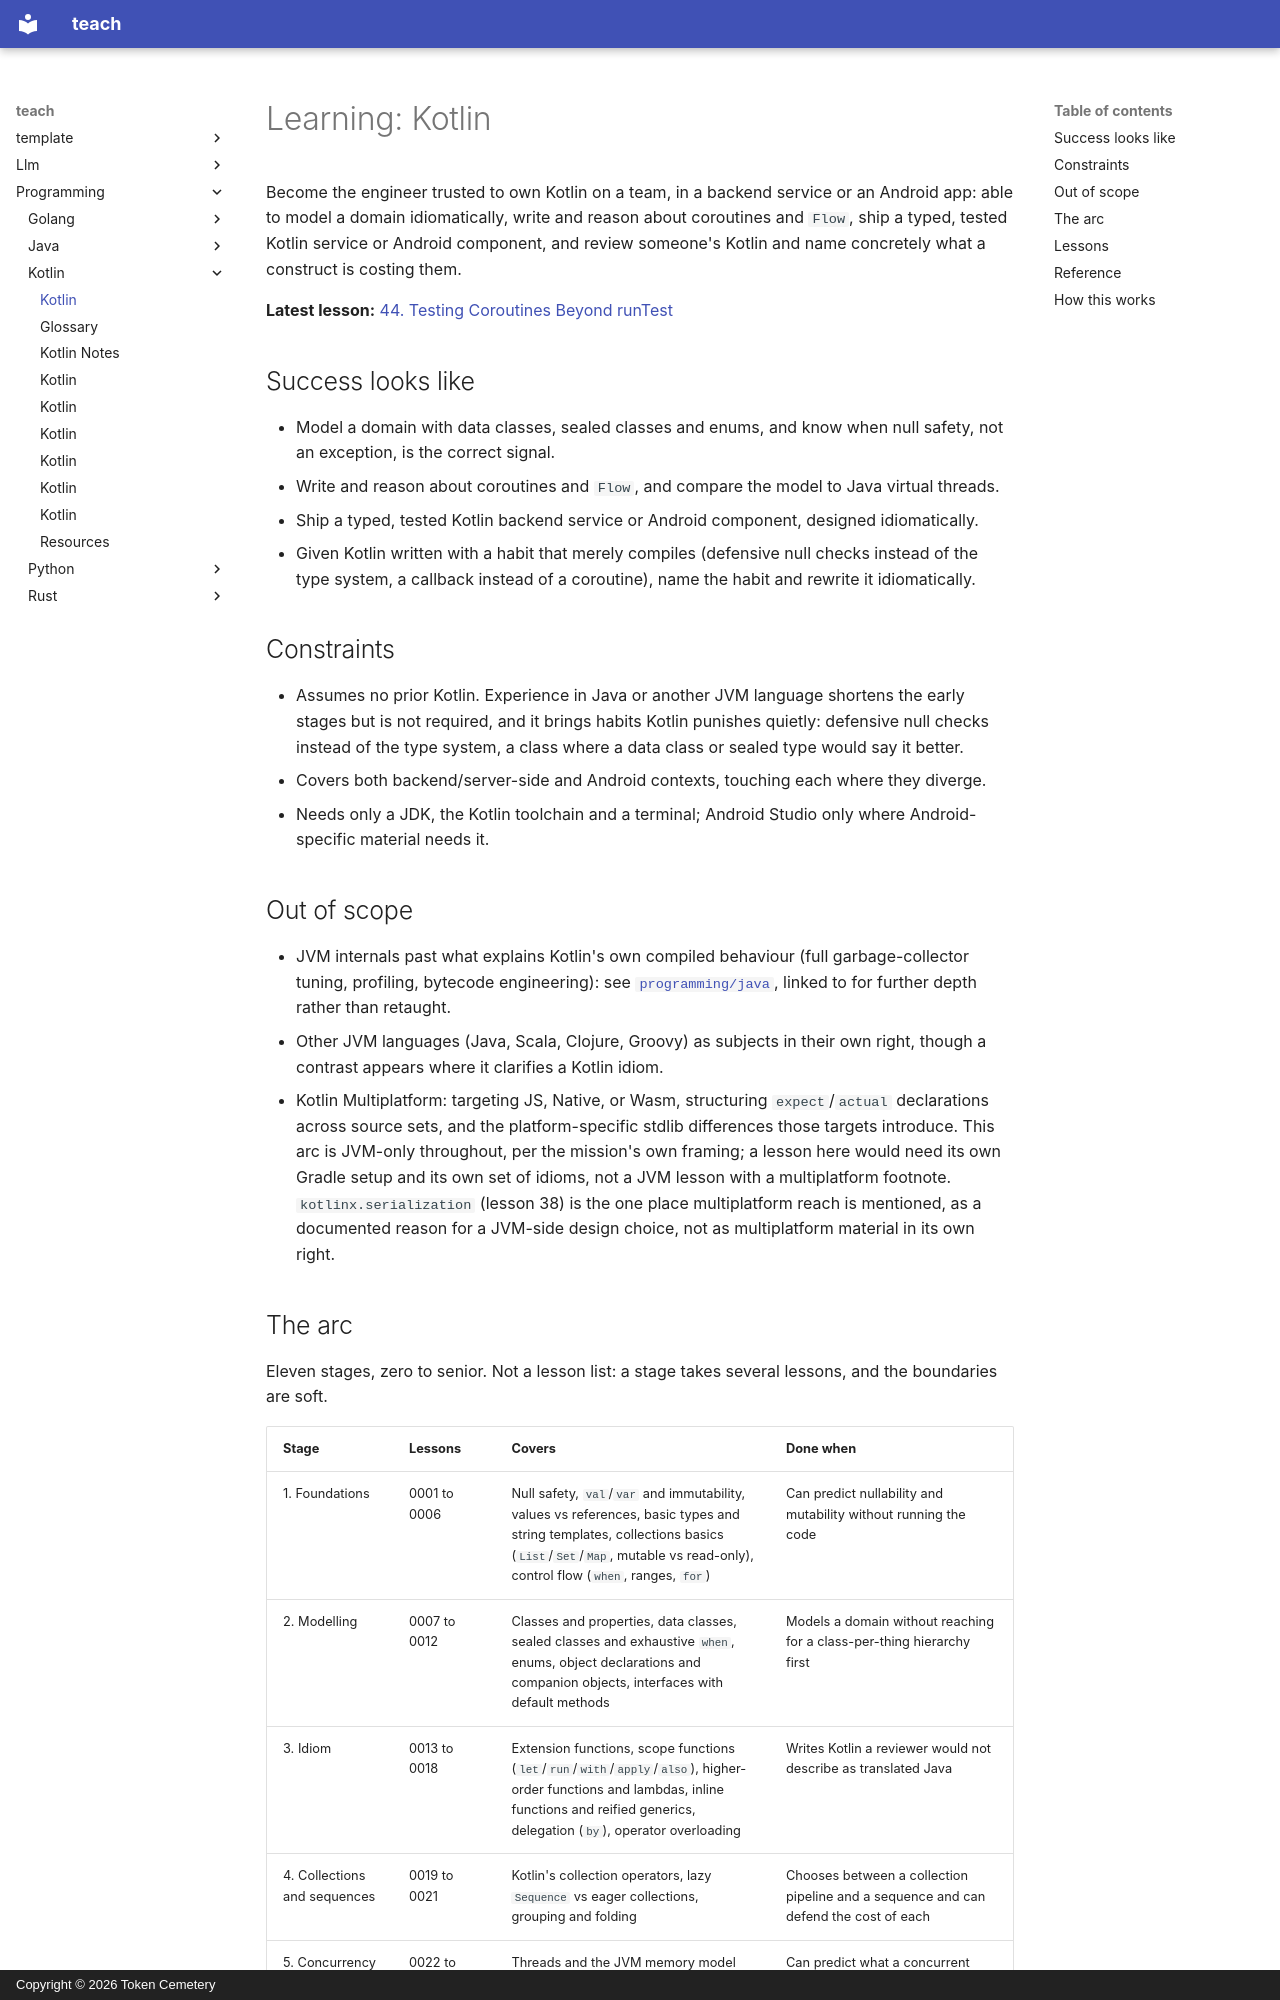

repository: TokenCemetery/teach · page: programming/kotlin/index.html · generator: mkdocs · copyright: Copyright © 2026 Token Cemetery

---
title: Kotlin
description: "Own Kotlin on the JVM: null safety, coroutines, and idiomatic Kotlin from zero"
type: topic
---

# Learning: Kotlin

Become the engineer trusted to own Kotlin on a team, in a backend service or an Android app: able to model a domain idiomatically, write and reason about coroutines and `Flow`, ship a typed, tested Kotlin service or Android component, and review someone's Kotlin and name concretely what a construct is costing them.

**Latest lesson:** [44. Testing Coroutines Beyond runTest](lessons/0044-testing-coroutines-beyond-runtest.md)

## Success looks like

- Model a domain with data classes, sealed classes and enums, and know when null safety, not an exception, is the correct signal.
- Write and reason about coroutines and `Flow`, and compare the model to Java virtual threads.
- Ship a typed, tested Kotlin backend service or Android component, designed idiomatically.
- Given Kotlin written with a habit that merely compiles (defensive null checks instead of the type system, a callback instead of a coroutine), name the habit and rewrite it idiomatically.

## Constraints

- Assumes no prior Kotlin. Experience in Java or another JVM language shortens the early stages but is not required, and it brings habits Kotlin punishes quietly: defensive null checks instead of the type system, a class where a data class or sealed type would say it better.
- Covers both backend/server-side and Android contexts, touching each where they diverge.
- Needs only a JDK, the Kotlin toolchain and a terminal; Android Studio only where Android-specific material needs it.

## Out of scope

- JVM internals past what explains Kotlin's own compiled behaviour (full garbage-collector tuning, profiling, bytecode engineering): see [`programming/java`](../../programming/java/), linked to for further depth rather than retaught.
- Other JVM languages (Java, Scala, Clojure, Groovy) as subjects in their own right, though a contrast appears where it clarifies a Kotlin idiom.
- Kotlin Multiplatform: targeting JS, Native, or Wasm, structuring `expect`/`actual` declarations across source sets, and the platform-specific stdlib differences those targets introduce. This arc is JVM-only throughout, per the mission's own framing; a lesson here would need its own Gradle setup and its own set of idioms, not a JVM lesson with a multiplatform footnote. `kotlinx.serialization` (lesson 38) is the one place multiplatform reach is mentioned, as a documented reason for a JVM-side design choice, not as multiplatform material in its own right.
